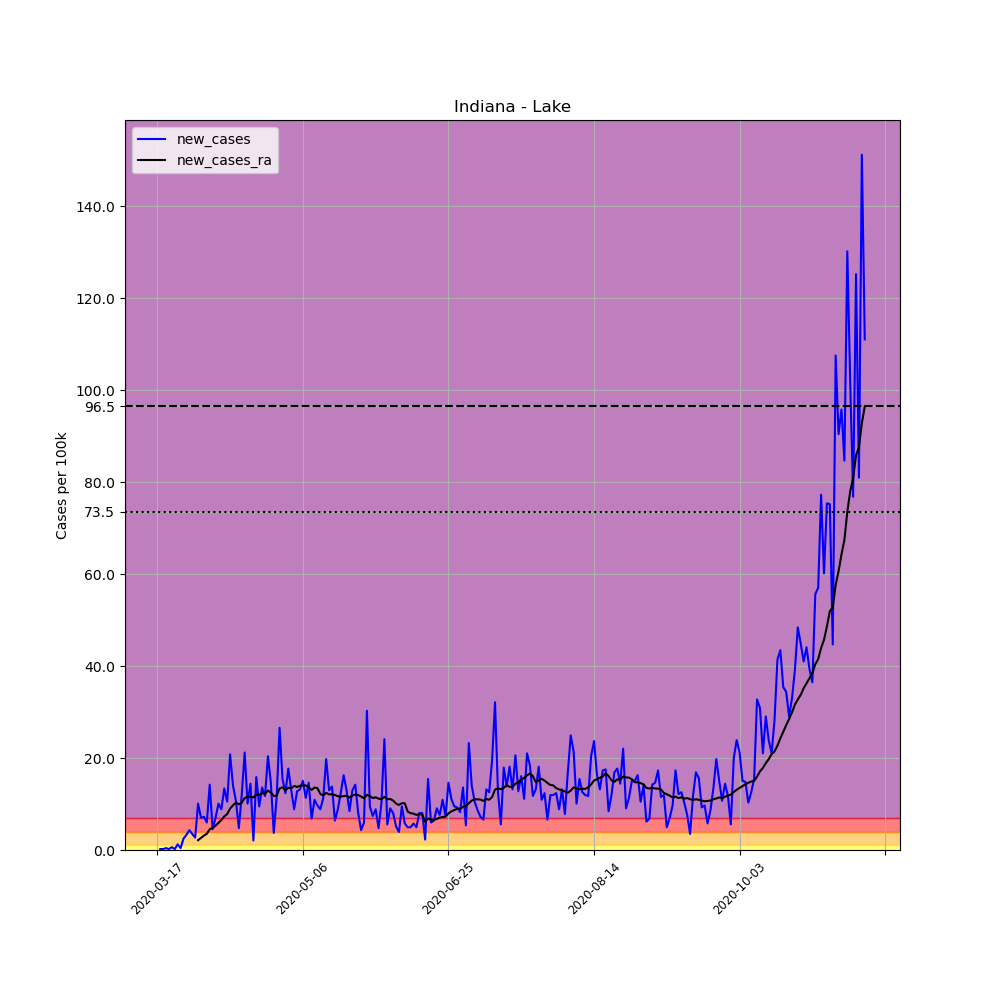

Values plotted in this chart, from the file beside it:
, date, county, state, fips, cases, deaths, COUNTY, STNAME, CTYNAME, POPESTIMATE2019, per_100k, new_cases, new_cases_ra
120525, 2020-03-17, Lake, Indiana, 18089, 2, 0, 89, Indiana, Lake, 485493, 0.412, , 
120526, 2020-03-18, Lake, Indiana, 18089, 3, 0, 89, Indiana, Lake, 485493, 0.6179, 0.206, 
120527, 2020-03-19, Lake, Indiana, 18089, 4, 0, 89, Indiana, Lake, 485493, 0.8239, 0.206, 
120528, 2020-03-20, Lake, Indiana, 18089, 6, 0, 89, Indiana, Lake, 485493, 1.236, 0.412, 
120529, 2020-03-21, Lake, Indiana, 18089, 7, 0, 89, Indiana, Lake, 485493, 1.442, 0.206, 
120530, 2020-03-22, Lake, Indiana, 18089, 10, 0, 89, Indiana, Lake, 485493, 2.06, 0.6179, 
120531, 2020-03-23, Lake, Indiana, 18089, 11, 0, 89, Indiana, Lake, 485493, 2.266, 0.206, 
120532, 2020-03-24, Lake, Indiana, 18089, 17, 0, 89, Indiana, Lake, 485493, 3.502, 1.236, 
120533, 2020-03-25, Lake, Indiana, 18089, 19, 0, 89, Indiana, Lake, 485493, 3.914, 0.412, 
120534, 2020-03-26, Lake, Indiana, 18089, 31, 0, 89, Indiana, Lake, 485493, 6.385, 2.472, 
120535, 2020-03-27, Lake, Indiana, 18089, 47, 0, 89, Indiana, Lake, 485493, 9.681, 3.296, 
120536, 2020-03-28, Lake, Indiana, 18089, 68, 1, 89, Indiana, Lake, 485493, 14.01, 4.326, 
120537, 2020-03-29, Lake, Indiana, 18089, 85, 1, 89, Indiana, Lake, 485493, 17.51, 3.502, 
120538, 2020-03-30, Lake, Indiana, 18089, 98, 2, 89, Indiana, Lake, 485493, 20.19, 2.678, 
120539, 2020-03-31, Lake, Indiana, 18089, 147, 6, 89, Indiana, Lake, 485493, 30.28, 10.09, 2.133
120540, 2020-04-01, Lake, Indiana, 18089, 181, 7, 89, Indiana, Lake, 485493, 37.28, 7.003, 2.619
120541, 2020-04-02, Lake, Indiana, 18089, 216, 7, 89, Indiana, Lake, 485493, 44.49, 7.209, 3.119
120542, 2020-04-03, Lake, Indiana, 18089, 245, 8, 89, Indiana, Lake, 485493, 50.46, 5.973, 3.516
120543, 2020-04-04, Lake, Indiana, 18089, 314, 9, 89, Indiana, Lake, 485493, 64.68, 14.21, 4.517
120544, 2020-04-05, Lake, Indiana, 18089, 336, 9, 89, Indiana, Lake, 485493, 69.21, 4.531, 4.796
120545, 2020-04-06, Lake, Indiana, 18089, 370, 9, 89, Indiana, Lake, 485493, 76.21, 7.003, 5.282
120546, 2020-04-07, Lake, Indiana, 18089, 419, 12, 89, Indiana, Lake, 485493, 86.3, 10.09, 5.914
120547, 2020-04-08, Lake, Indiana, 18089, 462, 13, 89, Indiana, Lake, 485493, 95.16, 8.857, 6.518
120548, 2020-04-09, Lake, Indiana, 18089, 527, 21, 89, Indiana, Lake, 485493, 108.5, 13.39, 7.297
120549, 2020-04-10, Lake, Indiana, 18089, 578, 25, 89, Indiana, Lake, 485493, 119.1, 10.5, 7.812
120550, 2020-04-11, Lake, Indiana, 18089, 679, 28, 89, Indiana, Lake, 485493, 139.9, 20.8, 8.989
120551, 2020-04-12, Lake, Indiana, 18089, 747, 28, 89, Indiana, Lake, 485493, 153.9, 14.01, 9.74
120552, 2020-04-13, Lake, Indiana, 18089, 799, 29, 89, Indiana, Lake, 485493, 164.6, 10.71, 10.31
120553, 2020-04-14, Lake, Indiana, 18089, 822, 34, 89, Indiana, Lake, 485493, 169.3, 4.737, 9.931
120554, 2020-04-15, Lake, Indiana, 18089, 880, 37, 89, Indiana, Lake, 485493, 181.3, 11.95, 10.28
120555, 2020-04-16, Lake, Indiana, 18089, 983, 46, 89, Indiana, Lake, 485493, 202.5, 21.22, 11.28
120556, 2020-04-17, Lake, Indiana, 18089, 1032, 48, 89, Indiana, Lake, 485493, 212.6, 10.09, 11.58
120557, 2020-04-18, Lake, Indiana, 18089, 1102, 50, 89, Indiana, Lake, 485493, 227, 14.42, 11.59
120558, 2020-04-19, Lake, Indiana, 18089, 1112, 52, 89, Indiana, Lake, 485493, 229, 2.06, 11.42
120559, 2020-04-20, Lake, Indiana, 18089, 1189, 54, 89, Indiana, Lake, 485493, 244.9, 15.86, 12.05
120560, 2020-04-21, Lake, Indiana, 18089, 1235, 62, 89, Indiana, Lake, 485493, 254.4, 9.475, 12.01
120561, 2020-04-22, Lake, Indiana, 18089, 1301, 65, 89, Indiana, Lake, 485493, 268, 13.59, 12.34
120562, 2020-04-23, Lake, Indiana, 18089, 1358, 69, 89, Indiana, Lake, 485493, 279.7, 11.74, 12.23
120563, 2020-04-24, Lake, Indiana, 18089, 1457, 71, 89, Indiana, Lake, 485493, 300.1, 20.39, 12.93
120564, 2020-04-25, Lake, Indiana, 18089, 1528, 76, 89, Indiana, Lake, 485493, 314.7, 14.62, 12.49
120565, 2020-04-26, Lake, Indiana, 18089, 1546, 78, 89, Indiana, Lake, 485493, 318.4, 3.708, 11.76
120566, 2020-04-27, Lake, Indiana, 18089, 1602, 75, 89, Indiana, Lake, 485493, 330, 11.53, 11.81
120567, 2020-04-28, Lake, Indiana, 18089, 1731, 82, 89, Indiana, Lake, 485493, 356.5, 26.57, 13.37
120568, 2020-04-29, Lake, Indiana, 18089, 1806, 88, 89, Indiana, Lake, 485493, 372, 15.45, 13.62
120569, 2020-04-30, Lake, Indiana, 18089, 1866, 90, 89, Indiana, Lake, 485493, 384.4, 12.36, 12.99
120570, 2020-05-01, Lake, Indiana, 18089, 1952, 101, 89, Indiana, Lake, 485493, 402.1, 17.71, 13.54
120571, 2020-05-02, Lake, Indiana, 18089, 2015, 104, 89, Indiana, Lake, 485493, 415, 12.98, 13.43
120572, 2020-05-03, Lake, Indiana, 18089, 2058, 104, 89, Indiana, Lake, 485493, 423.9, 8.857, 13.92
120573, 2020-05-04, Lake, Indiana, 18089, 2120, 106, 89, Indiana, Lake, 485493, 436.7, 12.77, 13.7
120574, 2020-05-05, Lake, Indiana, 18089, 2184, 112, 89, Indiana, Lake, 485493, 449.9, 13.18, 13.96
120575, 2020-05-06, Lake, Indiana, 18089, 2257, 116, 89, Indiana, Lake, 485493, 464.9, 15.04, 14.07
120576, 2020-05-07, Lake, Indiana, 18089, 2312, 121, 89, Indiana, Lake, 485493, 476.2, 11.33, 14.04
120577, 2020-05-08, Lake, Indiana, 18089, 2383, 128, 89, Indiana, Lake, 485493, 490.8, 14.62, 13.62
120578, 2020-05-09, Lake, Indiana, 18089, 2416, 132, 89, Indiana, Lake, 485493, 497.6, 6.797, 13.06
120579, 2020-05-10, Lake, Indiana, 18089, 2469, 134, 89, Indiana, Lake, 485493, 508.6, 10.92, 13.58
120580, 2020-05-11, Lake, Indiana, 18089, 2516, 135, 89, Indiana, Lake, 485493, 518.2, 9.681, 13.45
120581, 2020-05-12, Lake, Indiana, 18089, 2559, 138, 89, Indiana, Lake, 485493, 527.1, 8.857, 12.18
120582, 2020-05-13, Lake, Indiana, 18089, 2614, 142, 89, Indiana, Lake, 485493, 538.4, 11.33, 11.89
120583, 2020-05-14, Lake, Indiana, 18089, 2710, 144, 89, Indiana, Lake, 485493, 558.2, 19.77, 12.42
120584, 2020-05-15, Lake, Indiana, 18089, 2773, 146, 89, Indiana, Lake, 485493, 571.2, 12.98, 12.08
... 184 more rows
